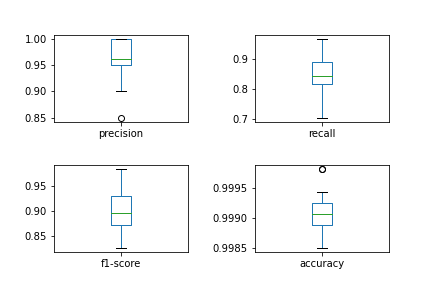

Data behind this chart, as committed beside it:
, precision, recall, f1-score, accuracy
0, 0.9, 0.8571, 0.878, 0.9991
1, 1.0, 0.84, 0.913, 0.9993
2, 0.96, 0.9231, 0.9412, 0.9994
3, 0.9565, 0.8148, 0.88, 0.9989
4, 1.0, 0.9474, 0.973, 0.9998
5, 0.9231, 0.8276, 0.8727, 0.9987
6, 1.0, 0.8065, 0.8929, 0.9989
7, 0.9667, 0.8788, 0.9206, 0.9991
8, 1.0, 0.7576, 0.8621, 0.9985
9, 1.0, 0.7727, 0.8718, 0.9991
10, 0.95, 0.8261, 0.8837, 0.9991
11, 0.9259, 0.8929, 0.9091, 0.9991
12, 1.0, 0.8519, 0.92, 0.9993
13, 1.0, 0.8929, 0.9434, 0.9994
14, 1.0, 0.871, 0.931, 0.9993
15, 1.0, 0.7037, 0.8261, 0.9985
16, 0.92, 0.8214, 0.8679, 0.9987
17, 0.9565, 0.7857, 0.8627, 0.9987
18, 1.0, 0.8182, 0.9, 0.9989
19, 0.9545, 0.84, 0.8936, 0.9991
20, 0.92, 0.8519, 0.8846, 0.9989
21, 0.85, 0.85, 0.85, 0.9989
22, 1.0, 0.9697, 0.9846, 0.9998
23, 0.9615, 0.9259, 0.9434, 0.9994
24, 0.9615, 0.9259, 0.9434, 0.9994
25, 0.9524, 0.7692, 0.8511, 0.9987
26, 1.0, 0.8286, 0.9062, 0.9989
27, 0.913, 0.9545, 0.9333, 0.9994
28, 0.9688, 0.8857, 0.9254, 0.9991
29, 0.9565, 0.7586, 0.8462, 0.9985
